Image classification data set "dataset" (Prasone/Starfruit-Disease-Detection-using-MobileNetV2---HSV on GitHub). Class labels (5): anthracnose, bed bugs, fruit borer, healthy fruits, healthy leaf.

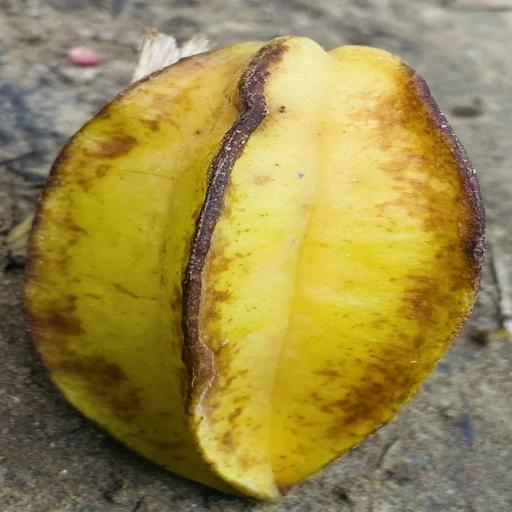
Label: bed bugs

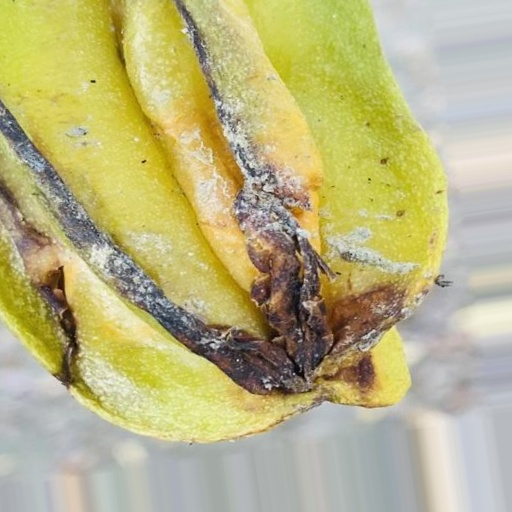
Label: anthracnose

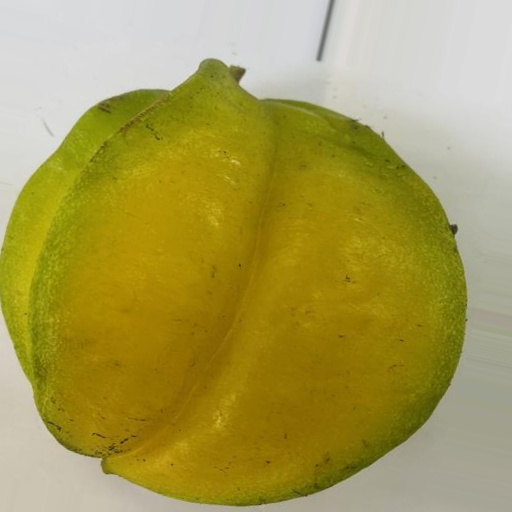
Label: healthy fruits

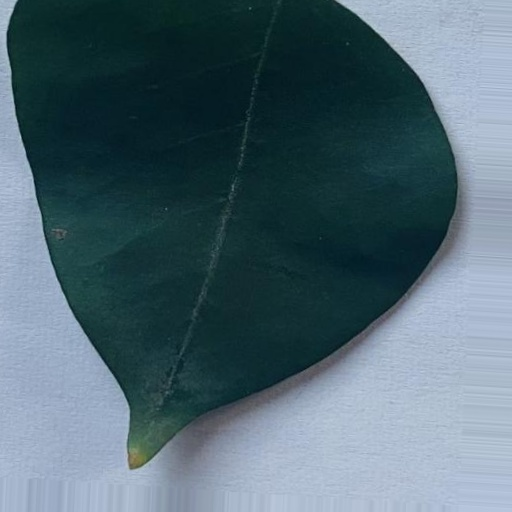
Label: healthy leaf

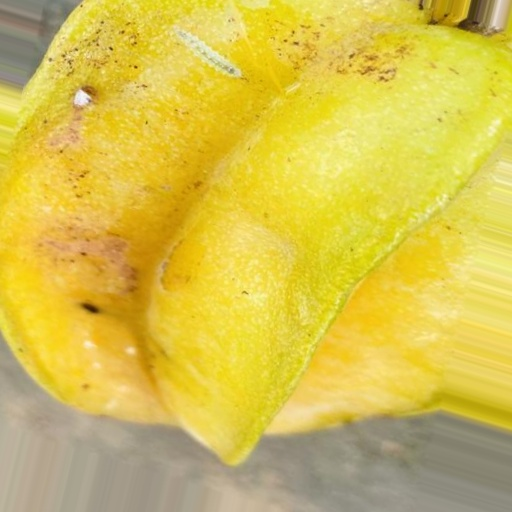
Label: fruit borer

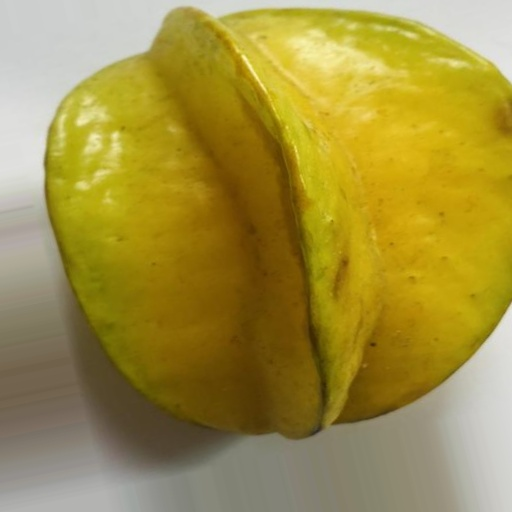
Label: healthy fruits
